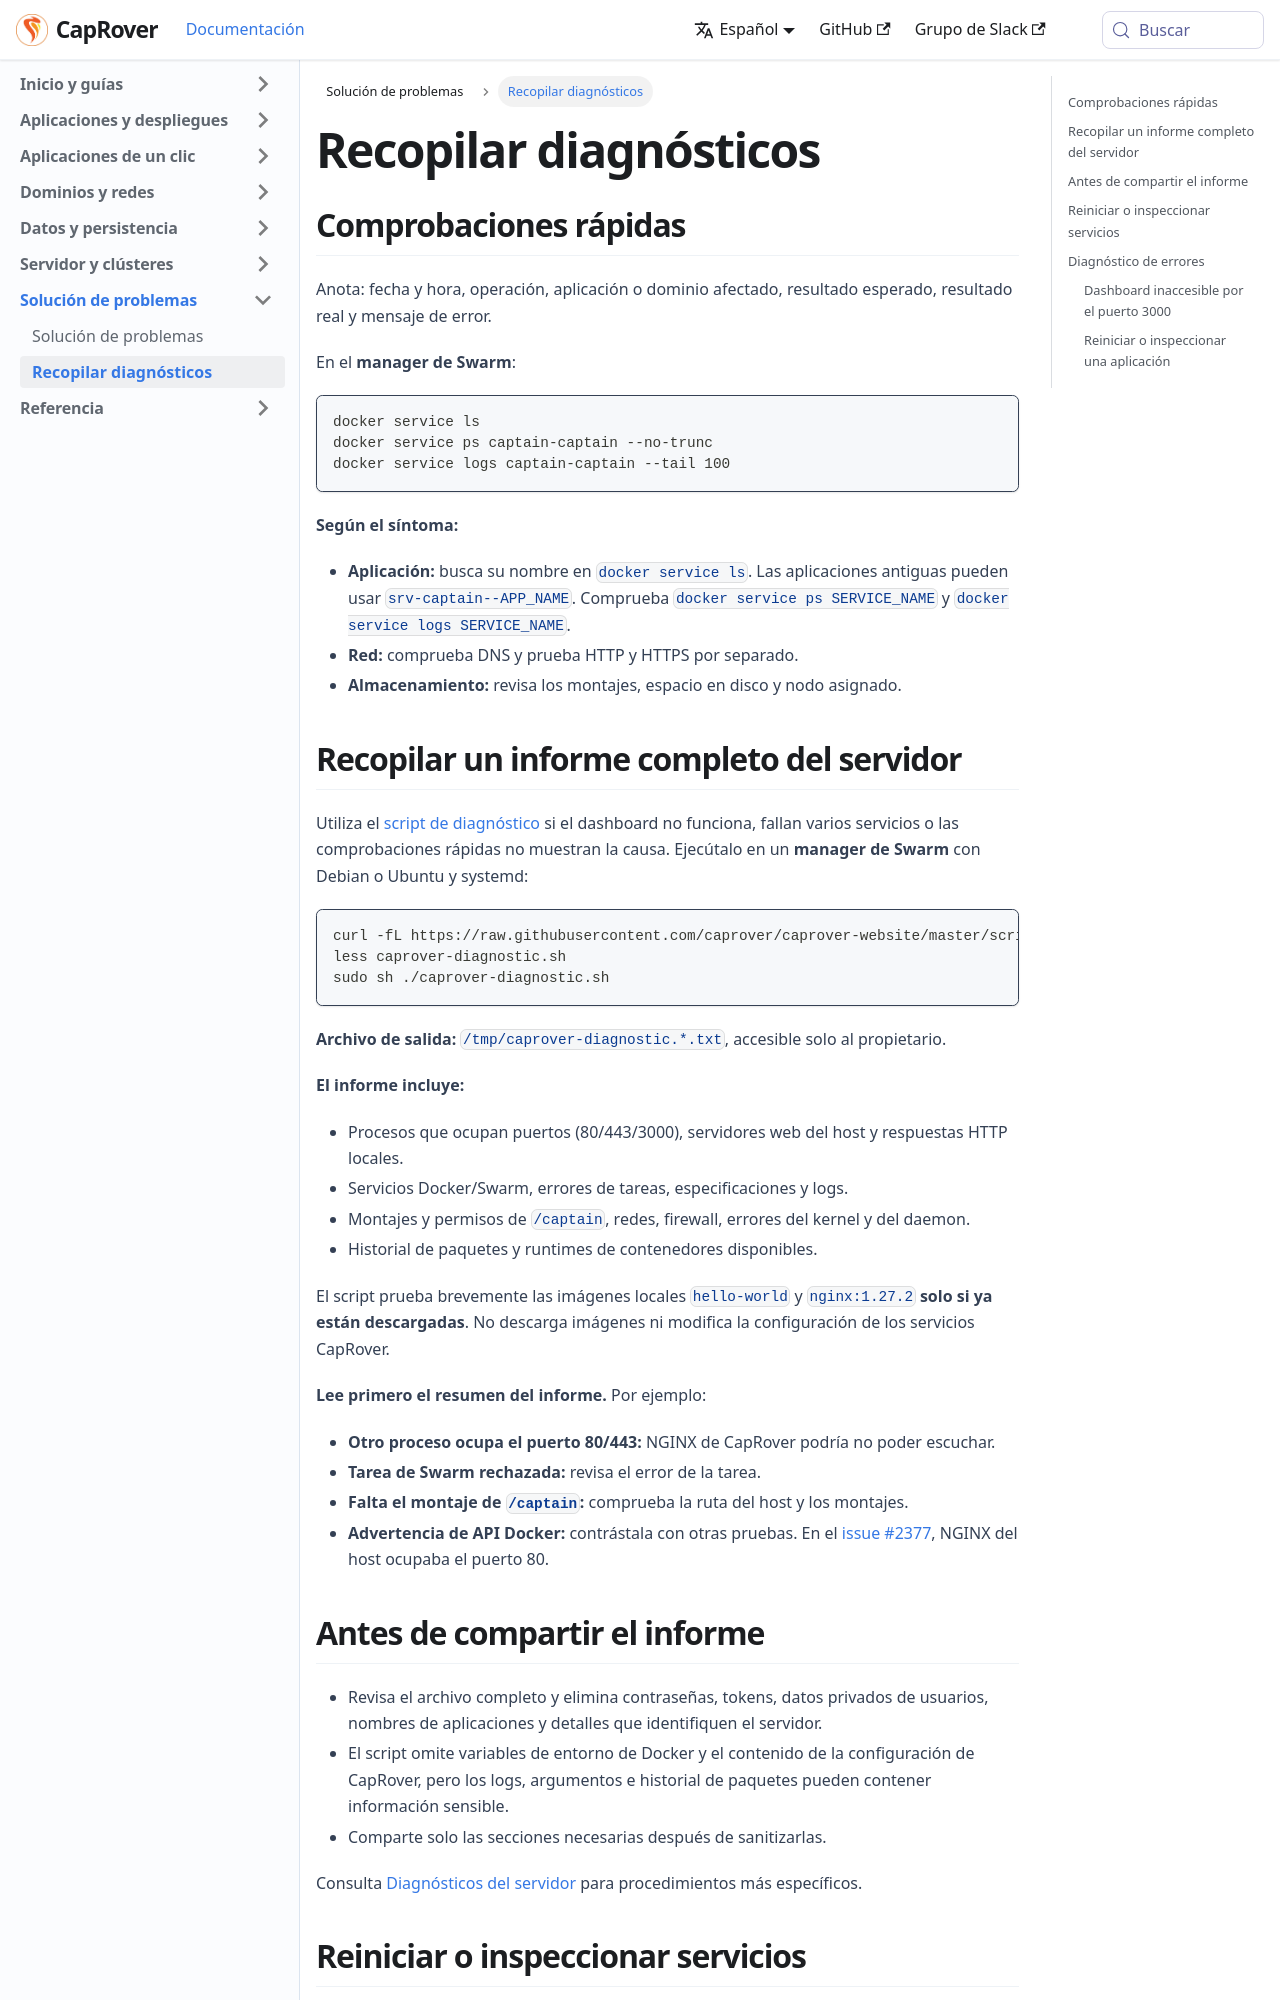

repository: caprover/caprover-website · page: es-ES/docs/troubleshooting/diagnostics.html · generator: docusaurus

---
id: diagnostics
title: Recopilar diagnósticos
slug: /troubleshooting/diagnostics
---

## Comprobaciones rápidas

Anota: fecha y hora, operación, aplicación o dominio afectado, resultado esperado, resultado real y mensaje de error.

En el **manager de Swarm**:

```bash
docker service ls
docker service ps captain-captain --no-trunc
docker service logs captain-captain --tail 100
```

**Según el síntoma:**

- **Aplicación:** busca su nombre en `docker service ls`. Las aplicaciones antiguas pueden usar `srv-captain--APP_NAME`. Comprueba `docker service ps SERVICE_NAME` y `docker service logs SERVICE_NAME`.
- **Red:** comprueba DNS y prueba HTTP y HTTPS por separado.
- **Almacenamiento:** revisa los montajes, espacio en disco y nodo asignado.

## Recopilar un informe completo del servidor

Utiliza el [script de diagnóstico](https://github.com/caprover/caprover-website/blob/master/scripts/caprover-diagnostic.sh) si el dashboard no funciona, fallan varios servicios o las comprobaciones rápidas no muestran la causa. Ejecútalo en un **manager de Swarm** con Debian o Ubuntu y systemd:

```bash
curl -fL https://raw.githubusercontent.com/caprover/caprover-website/master/scripts/caprover-diagnostic.sh -o caprover-diagnostic.sh
less caprover-diagnostic.sh
sudo sh ./caprover-diagnostic.sh
```

**Archivo de salida:** `/tmp/caprover-diagnostic.*.txt`, accesible solo al propietario.

**El informe incluye:**

- Procesos que ocupan puertos (80/443/3000), servidores web del host y respuestas HTTP locales.
- Servicios Docker/Swarm, errores de tareas, especificaciones y logs.
- Montajes y permisos de `/captain`, redes, firewall, errores del kernel y del daemon.
- Historial de paquetes y runtimes de contenedores disponibles.

El script prueba brevemente las imágenes locales `hello-world` y `nginx:1.27.2` **solo si ya están descargadas**. No descarga imágenes ni modifica la configuración de los servicios CapRover.

**Lee primero el resumen del informe.** Por ejemplo:

- **Otro proceso ocupa el puerto 80/443:** NGINX de CapRover podría no poder escuchar.
- **Tarea de Swarm rechazada:** revisa el error de la tarea.
- **Falta el montaje de `/captain`:** comprueba la ruta del host y los montajes.
- **Advertencia de API Docker:** contrástala con otras pruebas. En el [issue #2377](https://github.com/caprover/caprover/issues/2377), NGINX del host ocupaba el puerto 80.
